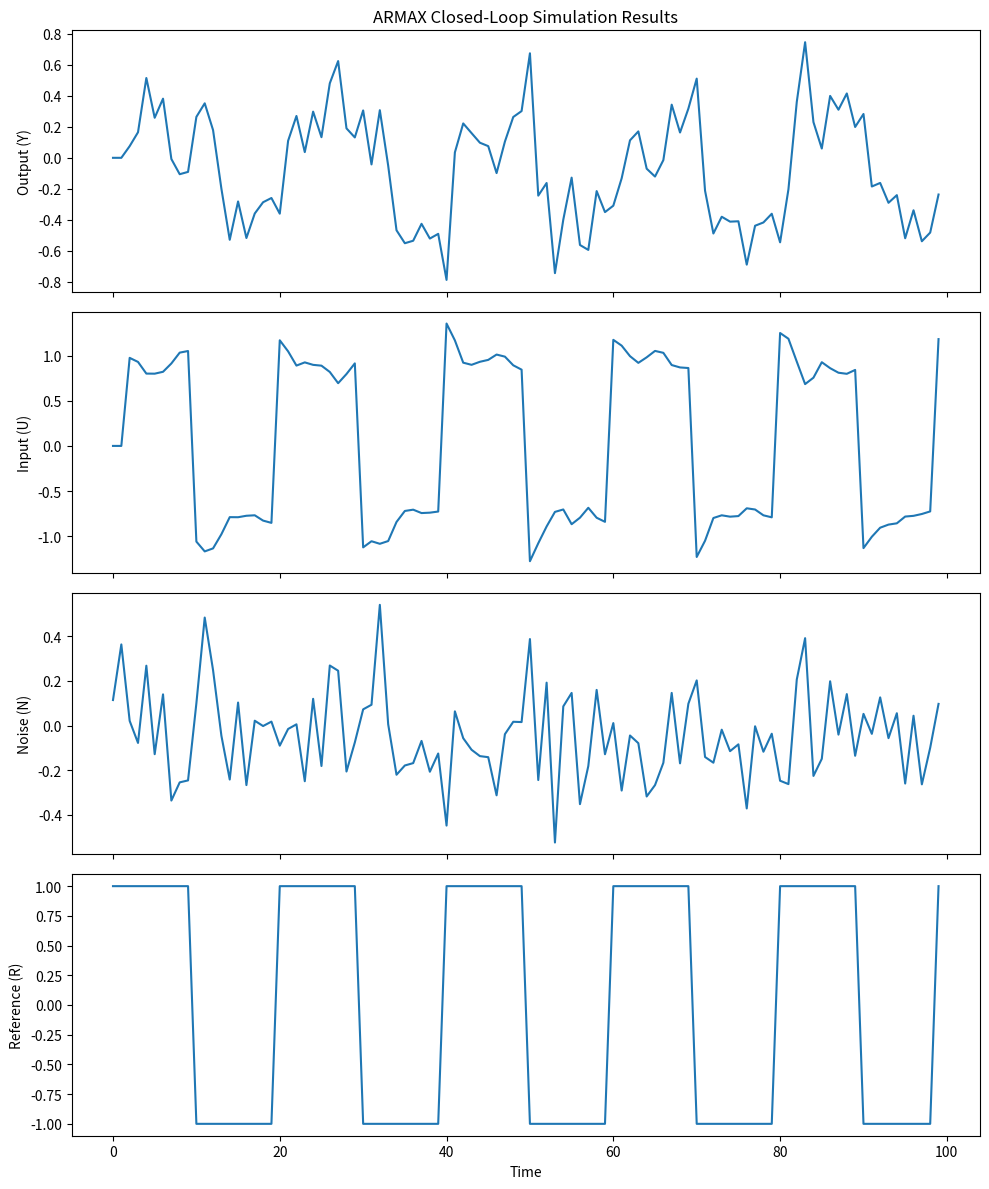

Reproduce this figure in Python.
import numpy as np
import matplotlib.pyplot as plt
from scipy import signal

class ARMAX:
    def __init__(self, A, B, C, F, L):
        self.A = np.array(A)
        self.B = np.array(B)
        self.C = np.array(C)
        self.F = np.array(F)
        self.L = np.array(L)
    
    def simulate(self, n_samples, R=None, noise_std=0.1):
        Y = np.zeros(n_samples)
        U = np.zeros(n_samples)
        N = np.random.normal(0, noise_std, n_samples)
        
        if R is None:
            R = np.zeros(n_samples)
        
        max_order = max(len(self.A), len(self.B), len(self.C), len(self.F), len(self.L))
        
        for t in range(max_order, n_samples):
            Y[t] = (- np.dot(self.A[1:], Y[t-1:t-len(self.A):-1]) 
                    + np.dot(self.B, U[t-1:t-len(self.B)-1:-1])
                    + np.dot(self.C, N[t:t-len(self.C):-1]))
            
            U[t] = (np.dot(self.L, R[t:t-len(self.L):-1]) 
                    - np.dot(self.F, Y[t:t-len(self.F):-1]))
        
        return Y, U, N, R
    
    def plot_results(self, Y, U, N, R):
        fig, axs = plt.subplots(4, 1, figsize=(10, 12), sharex=True)
        
        axs[0].plot(Y)
        axs[0].set_ylabel('Output (Y)')
        axs[0].set_title('ARMAX Closed-Loop Simulation Results')
        
        axs[1].plot(U)
        axs[1].set_ylabel('Input (U)')
        
        axs[2].plot(N)
        axs[2].set_ylabel('Noise (N)')
        
        axs[3].plot(R)
        axs[3].set_ylabel('Reference (R)')
        axs[3].set_xlabel('Time')
        
        plt.tight_layout()
        plt.show()


if __name__ == "__main__":
    # Example usage
    A = [1, -0.33]  # A(z^-1) = 1 - 0.33z^-1
    B = [0.22]      # B(z^-1) = 0.22z^-1
    C = [1, 0.15]   # C(z^-1) = 1 + 0.15z^-1
    F = [0.31, 0.23] # F(z^-1) = 0.31 + 0.23z^-1
    L = [1]        # L(z^-1) = 1

    armax_model = ARMAX(A, B, C, F, L)

    n_samples = 100
    # square wave reference signal
    R = signal.square(np.linspace(0, 10*np.pi, n_samples))

    Y, U, N, R = armax_model.simulate(n_samples, R, noise_std=0.2)
    armax_model.plot_results(Y, U, N, R)
